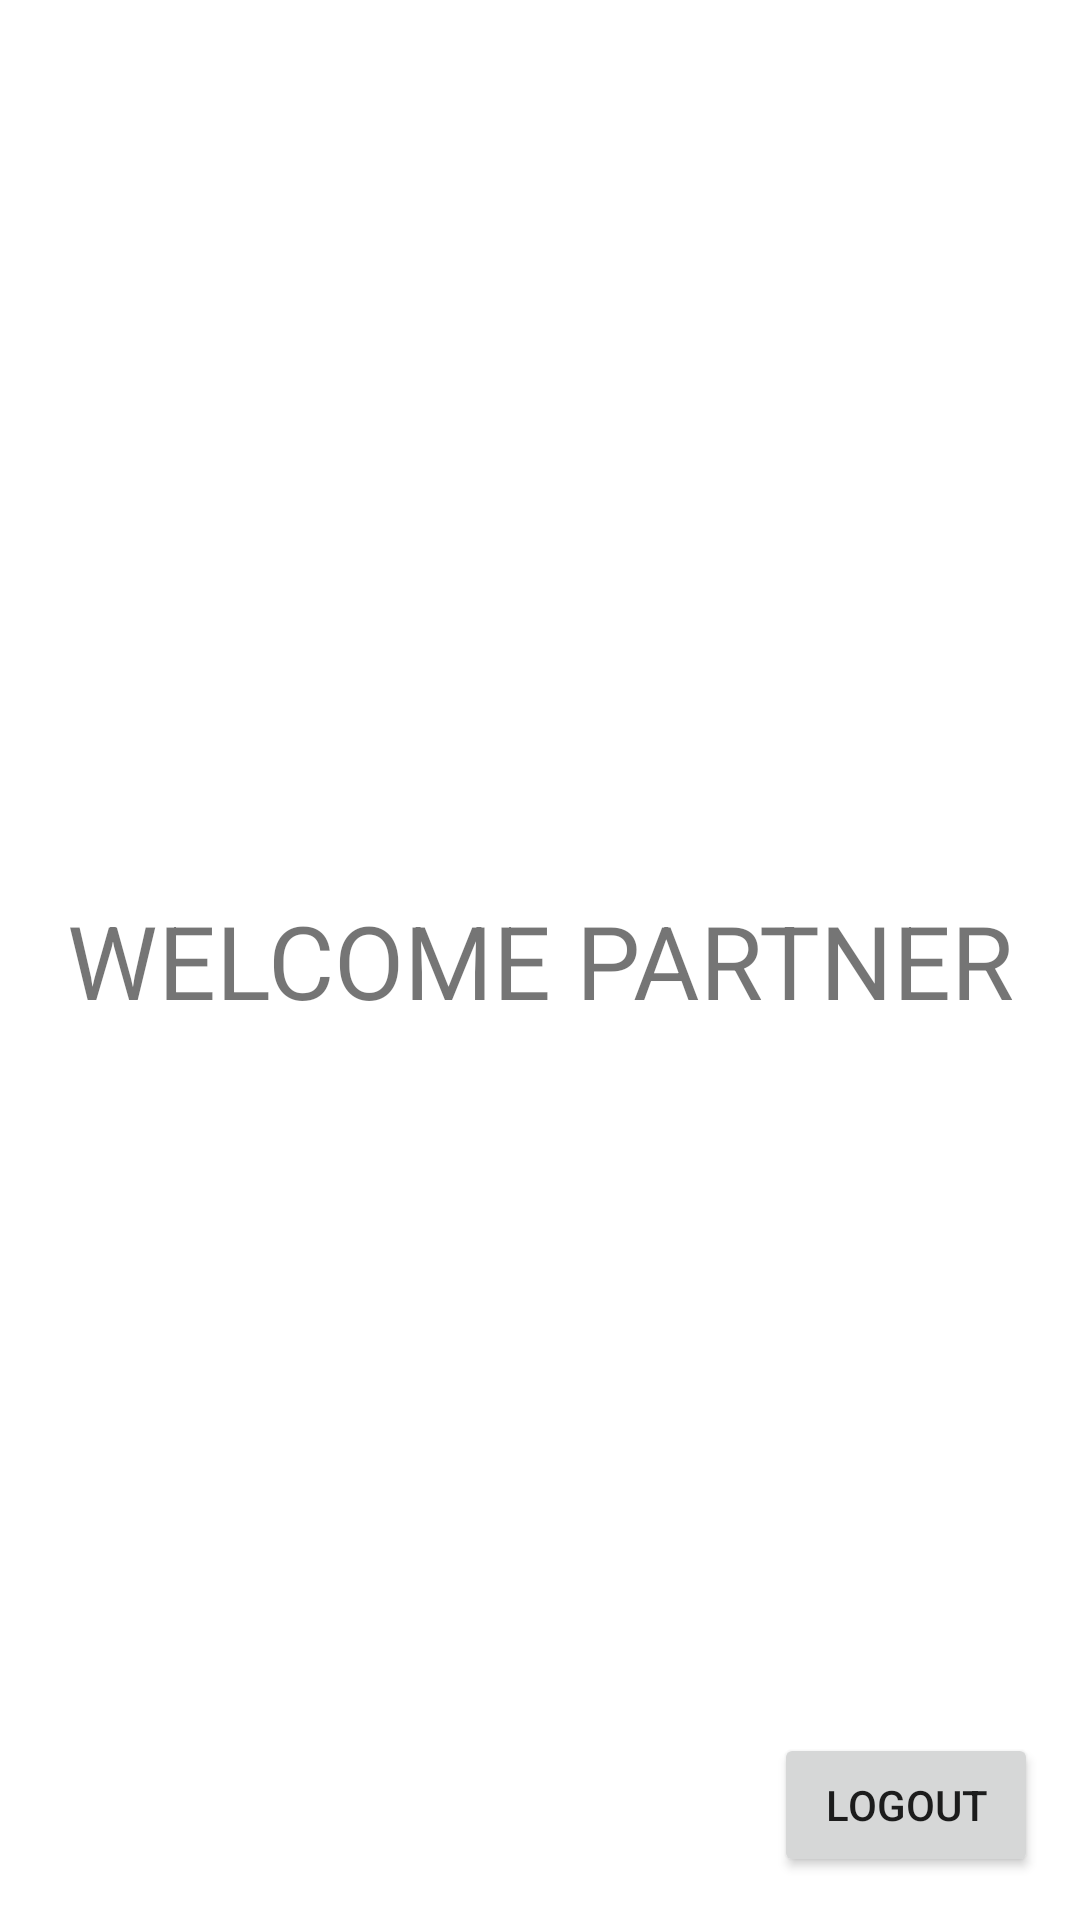

Here is an Android app screen rendered from its layout file. Give the layout XML and the strings, colors and styles it references.
<!-- AndroidManifest.xml: application theme Theme.HealthyBites -->
<!-- res/layout/activity_partner_dashboard.xml -->
<?xml version="1.0" encoding="utf-8"?>
<androidx.constraintlayout.widget.ConstraintLayout xmlns:android="http://schemas.android.com/apk/res/android"
    xmlns:app="http://schemas.android.com/apk/res-auto"
    xmlns:tools="http://schemas.android.com/tools"
    android:layout_width="match_parent"
    android:layout_height="match_parent"
    tools:context=".PartnerDashboardActivity">

    <TextView
        android:id="@+id/txt_welcome_partner"
        android:layout_width="wrap_content"
        android:layout_height="wrap_content"
        android:text="WELCOME PARTNER"
        android:textSize="34sp"
        app:layout_constraintBottom_toBottomOf="parent"
        app:layout_constraintEnd_toEndOf="parent"
        app:layout_constraintStart_toStartOf="parent"
        app:layout_constraintTop_toTopOf="parent" />

    <Button
        android:id="@+id/partner_logout"
        android:layout_width="wrap_content"
        android:layout_height="wrap_content"
        android:text="Logout"
        app:layout_constraintBottom_toBottomOf="parent"
        app:layout_constraintEnd_toEndOf="parent"
        app:layout_constraintHorizontal_bias="0.949"
        app:layout_constraintStart_toStartOf="parent"
        app:layout_constraintTop_toTopOf="parent"
        app:layout_constraintVertical_bias="0.976" />
</androidx.constraintlayout.widget.ConstraintLayout>
<!-- resources referenced by this layout -->
<resources>
  <style name="Theme.HealthyBites" parent="Theme.MaterialComponents.DayNight.DarkActionBar">
          
          <item name="colorPrimary">@color/purple_500</item>
          <item name="colorPrimaryVariant">@color/purple_700</item>
          <item name="colorOnPrimary">@color/white</item>
          
          <item name="colorSecondary">@color/teal_200</item>
          <item name="colorSecondaryVariant">@color/teal_700</item>
          <item name="colorOnSecondary">@color/black</item>
          
          <item name="android:statusBarColor" tools:targetApi="l">?attr/colorPrimaryVariant</item>
          
      </style>
  <!-- not gathered from this repository: default colours our renderer supplied (Android Studio template values) -->
  <color name="purple_500">#FF6200EE</color>
  <color name="purple_700">#FF3700B3</color>
  <color name="teal_200">#FF03DAC5</color>
  <color name="teal_700">#FF018786</color>
  <color name="black">#FF000000</color>
  <color name="white">#FFFFFFFF</color>
</resources>
